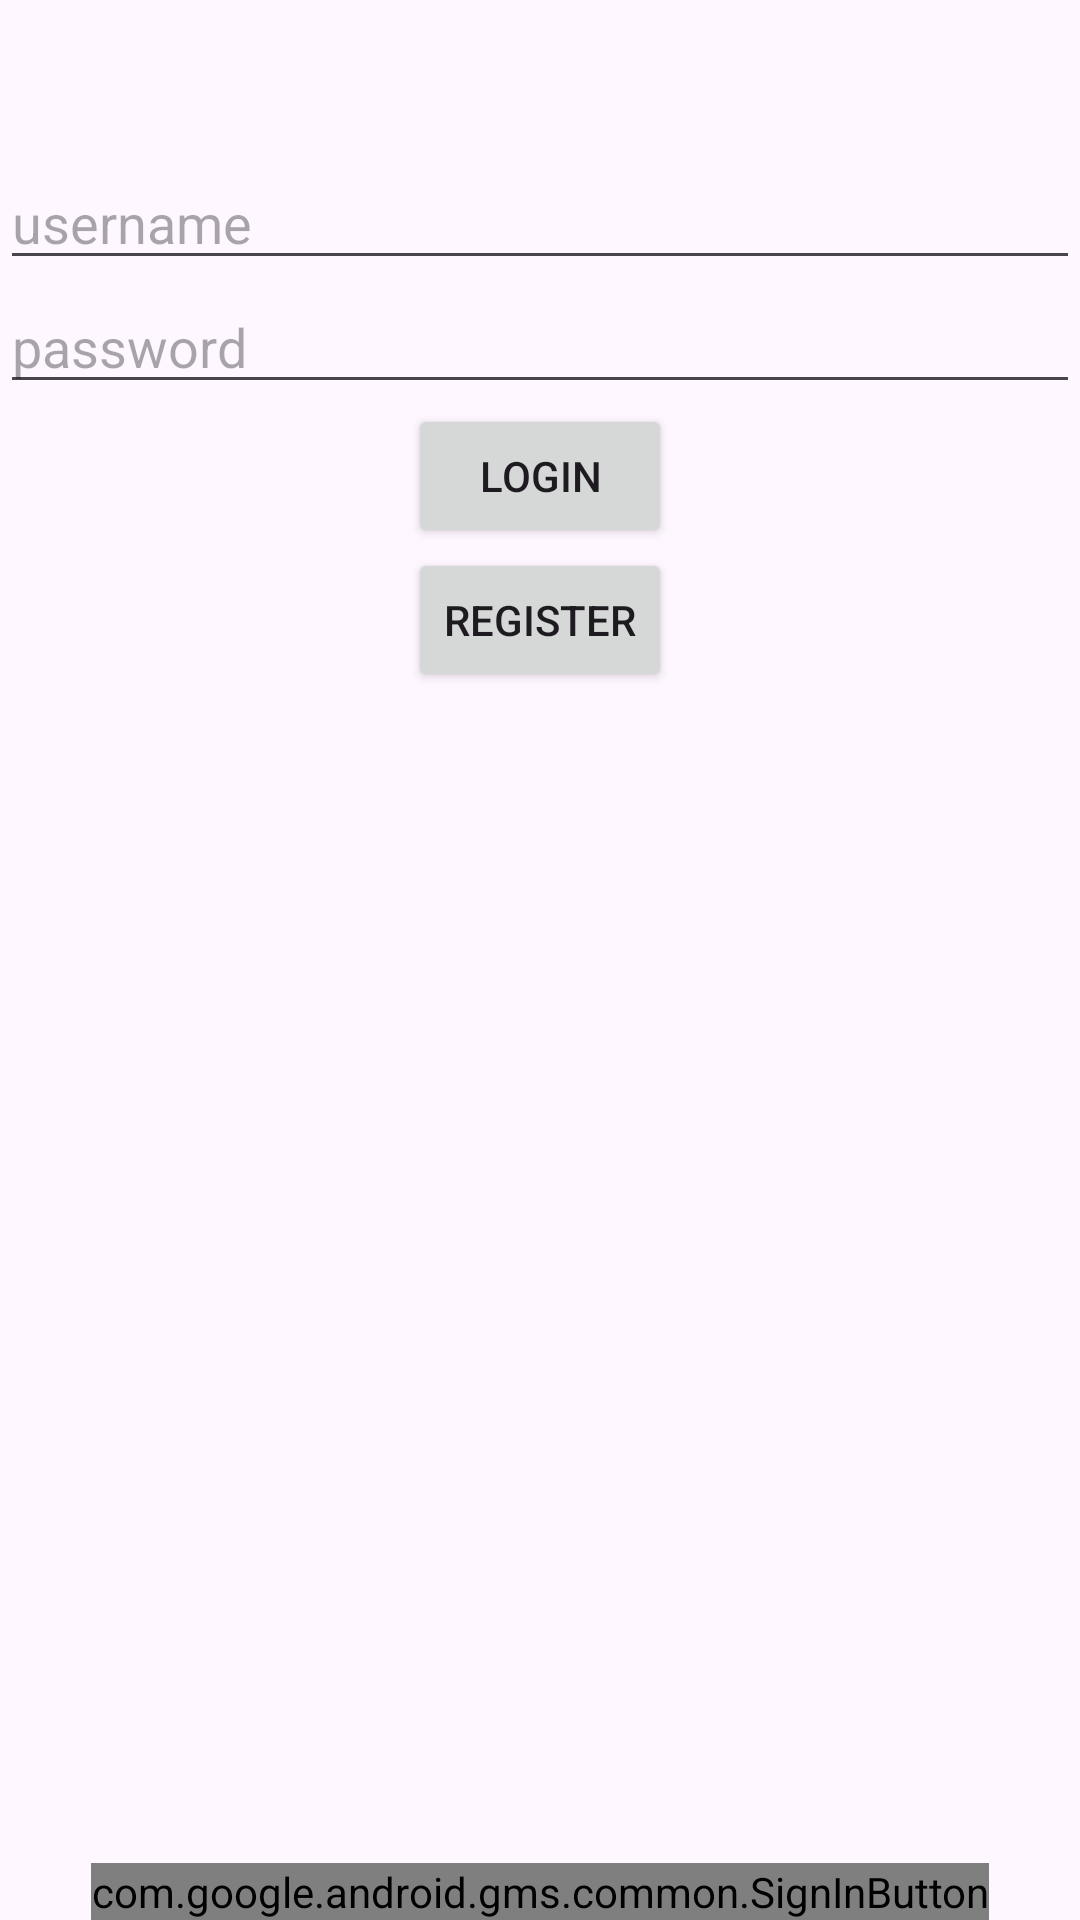

Layout XML and referenced resources for this Android screen:
<!-- AndroidManifest.xml: application theme Theme.Turtle -->
<!-- res/layout/fragment_login.xml -->
<?xml version="1.0" encoding="utf-8"?>
<androidx.constraintlayout.widget.ConstraintLayout xmlns:android="http://schemas.android.com/apk/res/android"
    xmlns:app="http://schemas.android.com/apk/res-auto"
    xmlns:tools="http://schemas.android.com/tools"
    android:layout_width="match_parent"
    android:layout_height="match_parent">

    <EditText
        android:id="@+id/username"
        android:layout_width="match_parent"
        android:layout_height="wrap_content"
        android:layout_marginTop="52dp"
        android:hint="username"
        app:layout_constraintEnd_toEndOf="parent"
        app:layout_constraintStart_toStartOf="parent"
        app:layout_constraintTop_toTopOf="parent" />

    <EditText
        android:id="@+id/password"
        android:layout_width="match_parent"
        android:layout_height="wrap_content"
        android:hint="password"
        android:inputType="textPassword"
        app:layout_constraintTop_toBottomOf="@+id/username"
        app:layout_constraintStart_toStartOf="parent"
        app:layout_constraintEnd_toEndOf="parent" />

    <Button
        android:id="@+id/login"
        android:layout_width="wrap_content"
        android:layout_height="wrap_content"
        android:text="Login"
        app:layout_constraintTop_toBottomOf="@+id/password"
        app:layout_constraintStart_toStartOf="parent"
        app:layout_constraintEnd_toEndOf="parent" />

    <Button
        android:id="@+id/button_register"
        android:layout_width="wrap_content"
        android:layout_height="wrap_content"
        android:text="Register"
        app:layout_constraintTop_toBottomOf="@+id/login"
        app:layout_constraintStart_toStartOf="parent"
        app:layout_constraintEnd_toEndOf="parent" />
    <com.google.android.gms.common.SignInButton
        android:id="@+id/signInButton"
        android:layout_width="wrap_content"
        android:layout_height="wrap_content"
        app:layout_constraintBottom_toBottomOf="parent"
        app:layout_constraintLeft_toLeftOf="parent"
        app:layout_constraintRight_toRightOf="parent" />

</androidx.constraintlayout.widget.ConstraintLayout>
<!-- resources referenced by this layout -->
<resources>
  <style name="Theme.Turtle" parent="Base.Theme.Turtle" />
  <style name="Base.Theme.Turtle" parent="Theme.Material3.DayNight.NoActionBar">
          
          
      </style>
</resources>
